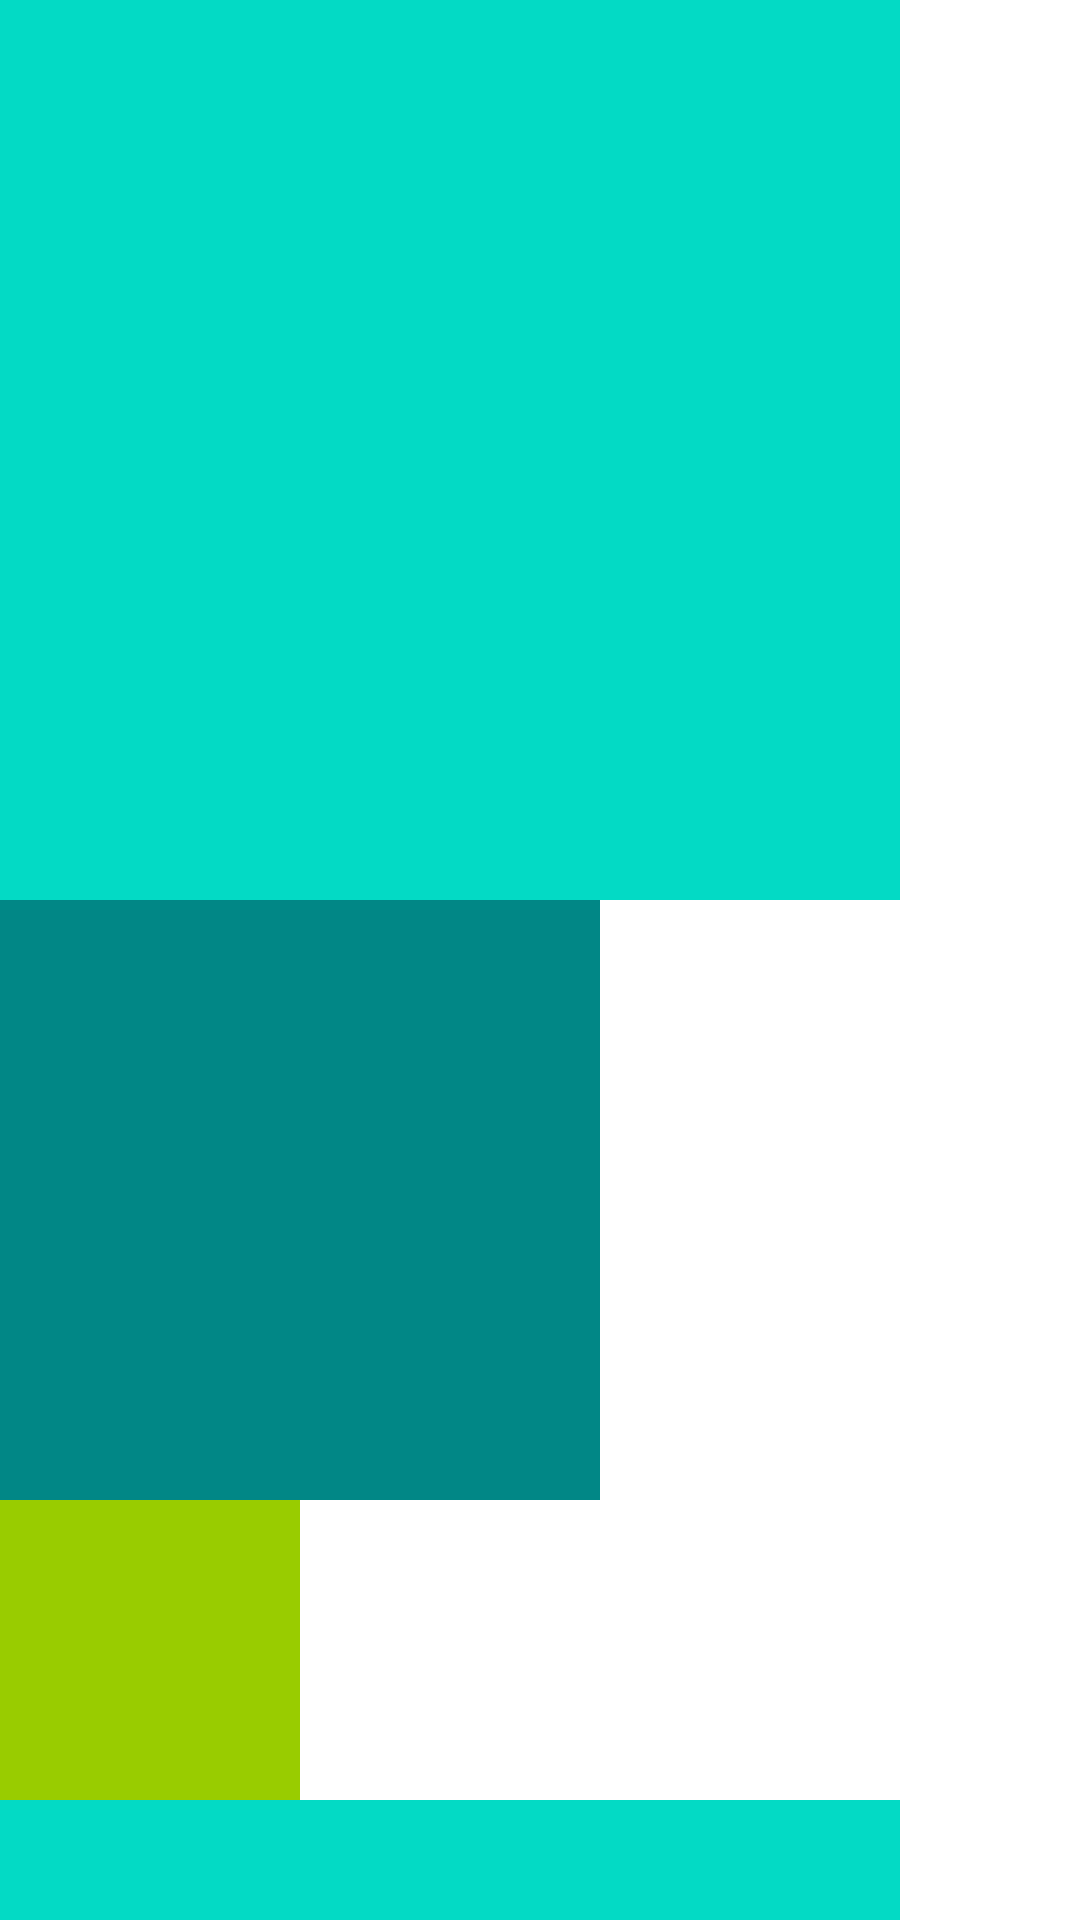

Layout XML and referenced resources for this Android screen:
<!-- AndroidManifest.xml: application theme Theme.MyFirstApp_01 -->
<!-- res/layout/scrollview_01.xml -->
<?xml version="1.0" encoding="utf-8"?>
<LinearLayout xmlns:android="http://schemas.android.com/apk/res/android"
    android:orientation="vertical"
    android:layout_width="match_parent"
    android:layout_height="match_parent">

    

    
    <ScrollView
        android:fillViewport="true"
        android:scrollbars="none"
        android:layout_width="match_parent"
        android:layout_height="match_parent">

        <LinearLayout
            android:orientation="vertical"
            android:layout_width="match_parent"
            android:layout_height="match_parent">

            <TextView
                android:layout_width="300dp"
                android:layout_height="300dp"
                android:background="@color/teal_200"/>

            <TextView
                android:layout_width="200dp"
                android:layout_height="200dp"
                android:background="@color/teal_700"/>

            <TextView
                android:layout_width="100dp"
                android:layout_height="100dp"
                android:background="@android:color/holo_green_light"/>

            <TextView
                android:layout_width="300dp"
                android:layout_height="300dp"
                android:background="@color/teal_200" />
        </LinearLayout>
    </ScrollView>
</LinearLayout>
<!-- resources referenced by this layout -->
<resources>
  <color name="teal_200">#FF03DAC5</color>
  <color name="teal_700">#FF018786</color>
  <style name="Theme.MyFirstApp_01" parent="Theme.MaterialComponents.DayNight.DarkActionBar">
          
          <item name="colorPrimary">@color/purple_500</item>
          <item name="colorPrimaryVariant">@color/purple_700</item>
          <item name="colorOnPrimary">@color/white</item>
          
          <item name="colorSecondary">@color/teal_200</item>
          <item name="colorSecondaryVariant">@color/teal_700</item>
          <item name="colorOnSecondary">@color/black</item>
          
          <item name="android:statusBarColor" tools:targetApi="l">?attr/colorPrimaryVariant</item>
          
      </style>
  <color name="purple_500">#FF6200EE</color>
  <color name="purple_700">#FF3700B3</color>
  <color name="white">#FFFFFFFF</color>
  <color name="black">#FF000000</color>
</resources>
